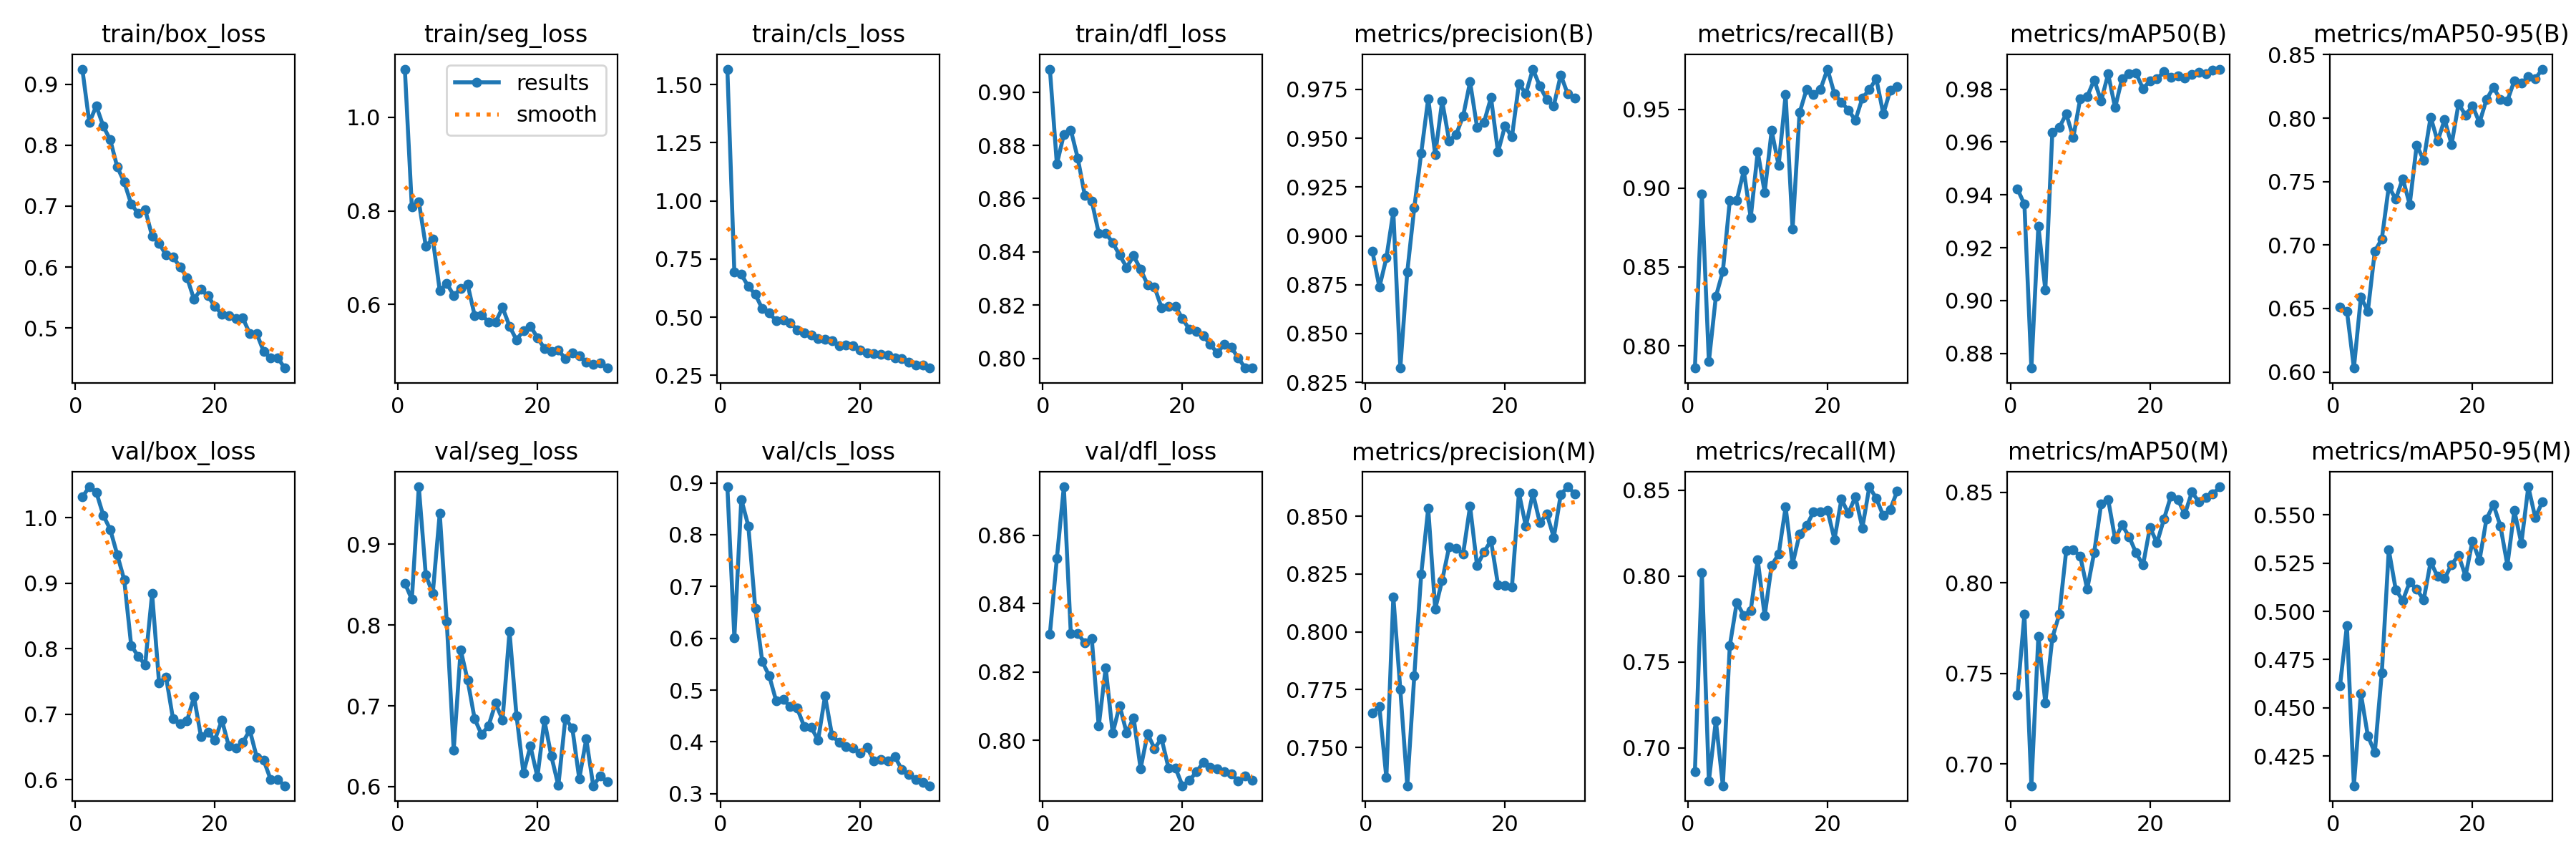

Data behind this chart, as committed beside it:
epoch, time, train/box_loss, train/seg_loss, train/cls_loss, train/dfl_loss, metrics/precision(B), metrics/recall(B), metrics/mAP50(B), metrics/mAP50-95(B), metrics/precision(M), metrics/recall(M), metrics/mAP50(M), metrics/mAP50-95(M), val/box_loss, val/seg_loss, val/cls_loss, val/dfl_loss, lr/pg0, lr/pg1, lr/pg2
1, 93.85, 0.9247, 1.102, 1.567, 0.9087, 0.8921, 0.7859, 0.9422, 0.6508, 0.7651, 0.6864, 0.7379, 0.4613, 1.032, 0.852, 0.8925, 0.8311, 0.0004685, 0.0004685, 0.0004685
2, 177.9, 0.837, 0.8079, 0.694, 0.8729, 0.8737, 0.8964, 0.9364, 0.648, 0.7677, 0.8019, 0.7827, 0.4927, 1.047, 0.8317, 0.6015, 0.8533, 0.0009137, 0.0009137, 0.0009137
3, 262.1, 0.8643, 0.8197, 0.684, 0.8841, 0.8887, 0.79, 0.8745, 0.603, 0.7369, 0.6807, 0.688, 0.4097, 1.039, 0.9712, 0.8682, 0.8742, 0.001327, 0.001327, 0.001327
4, 346.5, 0.8311, 0.7244, 0.6324, 0.8858, 0.9124, 0.8312, 0.9282, 0.6589, 0.8152, 0.716, 0.7705, 0.4574, 1.004, 0.8622, 0.8171, 0.8312, 0.001288, 0.001288, 0.001288
5, 430.2, 0.8086, 0.7402, 0.5985, 0.8751, 0.8323, 0.8472, 0.904, 0.6479, 0.775, 0.6781, 0.7338, 0.4355, 0.9821, 0.839, 0.6577, 0.8313, 0.00124, 0.00124, 0.00124
6, 512, 0.7642, 0.6298, 0.5365, 0.8613, 0.8816, 0.8921, 0.9637, 0.6952, 0.7334, 0.7595, 0.7696, 0.4269, 0.9439, 0.9384, 0.5552, 0.8285, 0.001193, 0.001193, 0.001193
7, 596.7, 0.7394, 0.6449, 0.5178, 0.8591, 0.9144, 0.8923, 0.9655, 0.7047, 0.7809, 0.7846, 0.7825, 0.4681, 0.9053, 0.8046, 0.5273, 0.8298, 0.001146, 0.001146, 0.001146
8, 680, 0.7035, 0.6196, 0.4843, 0.8471, 0.9425, 0.9111, 0.9707, 0.746, 0.825, 0.7772, 0.818, 0.5319, 0.8053, 0.6452, 0.4789, 0.8042, 0.001099, 0.001099, 0.001099
9, 764.4, 0.6878, 0.6335, 0.4876, 0.847, 0.9704, 0.8812, 0.9617, 0.7361, 0.8534, 0.7802, 0.8182, 0.5112, 0.7886, 0.7695, 0.4815, 0.8213, 0.001052, 0.001052, 0.001052
10, 844.4, 0.6945, 0.6428, 0.4773, 0.8435, 0.9416, 0.9231, 0.9764, 0.7524, 0.8099, 0.8096, 0.8147, 0.5055, 0.7756, 0.7316, 0.4684, 0.8021, 0.001005, 0.001005, 0.001005
11, 928.2, 0.6508, 0.5768, 0.4451, 0.8388, 0.9691, 0.8974, 0.9772, 0.732, 0.8222, 0.7769, 0.7965, 0.5152, 0.8843, 0.6839, 0.465, 0.8102, 0.0009574, 0.0009574, 0.0009574
12, 1010, 0.6392, 0.5779, 0.4342, 0.8342, 0.9487, 0.9365, 0.9835, 0.7787, 0.8368, 0.8064, 0.8167, 0.5115, 0.7479, 0.6645, 0.4302, 0.8022, 0.0009103, 0.0009103, 0.0009103
13, 1093, 0.6196, 0.5631, 0.4224, 0.8385, 0.9519, 0.9144, 0.9755, 0.7669, 0.836, 0.8128, 0.8435, 0.5059, 0.7569, 0.6754, 0.4289, 0.8067, 0.0008631, 0.0008631, 0.0008631
14, 1175, 0.6165, 0.5619, 0.4078, 0.8335, 0.9613, 0.9592, 0.9857, 0.8009, 0.8337, 0.8402, 0.846, 0.5257, 0.6928, 0.7032, 0.4031, 0.7918, 0.000816, 0.000816, 0.000816
15, 1258, 0.6004, 0.5938, 0.4047, 0.8277, 0.9789, 0.874, 0.973, 0.7818, 0.8543, 0.8071, 0.8243, 0.518, 0.686, 0.6827, 0.4888, 0.802, 0.0007688, 0.0007688, 0.0007688
16, 1339, 0.5828, 0.5538, 0.3994, 0.8267, 0.9557, 0.9478, 0.9841, 0.7989, 0.8286, 0.8245, 0.8319, 0.517, 0.6898, 0.7919, 0.4125, 0.7976, 0.0007216, 0.0007216, 0.0007216
17, 1422, 0.5474, 0.5244, 0.3761, 0.8191, 0.9582, 0.9626, 0.9858, 0.7792, 0.8345, 0.8293, 0.8255, 0.5243, 0.7268, 0.6881, 0.3992, 0.8006, 0.0006745, 0.0006745, 0.0006745
18, 1504, 0.5633, 0.5445, 0.3816, 0.8194, 0.9708, 0.9595, 0.9861, 0.8114, 0.8395, 0.8374, 0.8165, 0.529, 0.6663, 0.6169, 0.3908, 0.792, 0.0006273, 0.0006273, 0.0006273
19, 1588, 0.5527, 0.5539, 0.3787, 0.8196, 0.9429, 0.9627, 0.9801, 0.8023, 0.8204, 0.8373, 0.8098, 0.5183, 0.6721, 0.6501, 0.3882, 0.792, 0.0005802, 0.0005802, 0.0005802
20, 1670, 0.5351, 0.5293, 0.3604, 0.8148, 0.9563, 0.9755, 0.9832, 0.8098, 0.8201, 0.8384, 0.8306, 0.5364, 0.6611, 0.6119, 0.379, 0.7868, 0.000533, 0.000533, 0.000533
21, 1759, 0.5231, 0.5065, 0.3471, 0.8109, 0.9506, 0.9598, 0.9839, 0.7964, 0.8194, 0.8214, 0.822, 0.5263, 0.6912, 0.6822, 0.3899, 0.7883, 0.0004859, 0.0004859, 0.0004859
22, 1840, 0.5202, 0.4994, 0.3429, 0.8102, 0.9779, 0.9544, 0.9867, 0.8147, 0.8601, 0.8448, 0.8352, 0.5478, 0.6513, 0.6376, 0.3635, 0.7908, 0.0004387, 0.0004387, 0.0004387
23, 1919, 0.5152, 0.5027, 0.3394, 0.8084, 0.9728, 0.9495, 0.9846, 0.8243, 0.8456, 0.8365, 0.8479, 0.5553, 0.6486, 0.6012, 0.3667, 0.7936, 0.0003915, 0.0003915, 0.0003915
24, 2000, 0.5162, 0.4845, 0.3366, 0.8052, 0.9854, 0.9431, 0.9851, 0.8145, 0.8599, 0.8463, 0.8458, 0.5442, 0.657, 0.6842, 0.3632, 0.7922, 0.0003444, 0.0003444, 0.0003444
25, 2081, 0.491, 0.4966, 0.324, 0.802, 0.9766, 0.957, 0.9842, 0.8137, 0.8472, 0.8281, 0.8379, 0.5239, 0.6758, 0.6726, 0.3719, 0.7918, 0.0002972, 0.0002972, 0.0002972
26, 2161, 0.4905, 0.4909, 0.3229, 0.8053, 0.9698, 0.9625, 0.9855, 0.8297, 0.851, 0.852, 0.85, 0.5522, 0.6345, 0.6096, 0.3465, 0.791, 0.0002501, 0.0002501, 0.0002501
27, 2241, 0.4615, 0.477, 0.3064, 0.8041, 0.9667, 0.9693, 0.9865, 0.8277, 0.8408, 0.8452, 0.8448, 0.5352, 0.6298, 0.6592, 0.337, 0.7902, 0.0002029, 0.0002029, 0.0002029
28, 2323, 0.4512, 0.4717, 0.2957, 0.8001, 0.9824, 0.9471, 0.9859, 0.8326, 0.8594, 0.8352, 0.8471, 0.5645, 0.6001, 0.6011, 0.328, 0.7882, 0.0001558, 0.0001558, 0.0001558
29, 2403, 0.4513, 0.476, 0.2933, 0.7963, 0.9726, 0.9619, 0.9871, 0.8311, 0.8627, 0.8389, 0.8489, 0.5485, 0.6008, 0.6131, 0.322, 0.7896, 0.0001086, 0.0001086, 0.0001086
30, 2484, 0.4344, 0.4644, 0.2814, 0.7964, 0.9704, 0.9643, 0.9876, 0.8387, 0.8598, 0.8495, 0.853, 0.5566, 0.5909, 0.6063, 0.3154, 0.7884, 6.1447e-05, 6.1447e-05, 6.1447e-05
